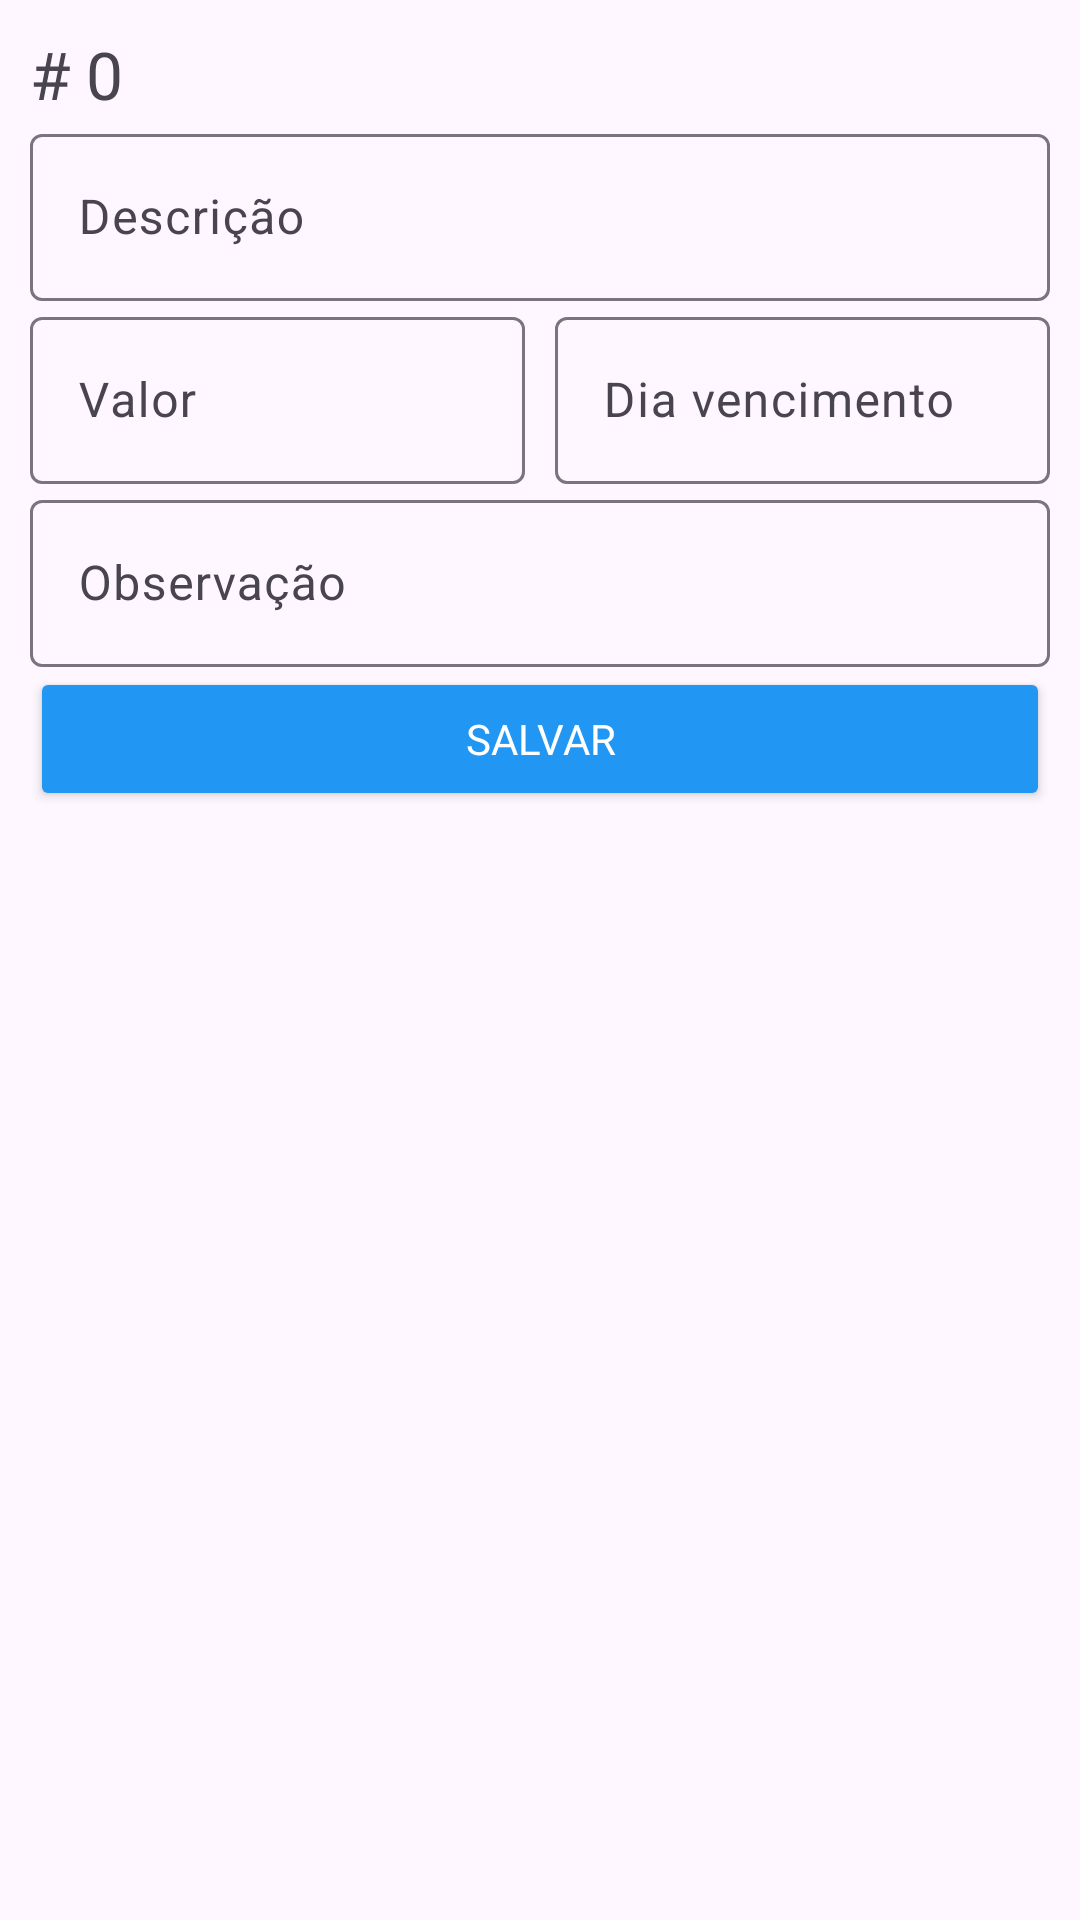

This screen was rendered from an Android layout file. Write that file and the resources it references.
<!-- AndroidManifest.xml: application theme Theme.FinancasApp -->
<!-- res/layout/fragment_form_receita.xml -->
<?xml version="1.0" encoding="utf-8"?>
<androidx.constraintlayout.widget.ConstraintLayout xmlns:android="http://schemas.android.com/apk/res/android"
    xmlns:app="http://schemas.android.com/apk/res-auto"
    xmlns:tools="http://schemas.android.com/tools"
    android:id="@+id/frameLayout"
    android:layout_width="match_parent"
    android:layout_height="match_parent"
    tools:context=".fragments.FormDespesaFragment">

    <TextView
        android:id="@+id/textView5"
        android:layout_width="wrap_content"
        android:layout_height="wrap_content"
        android:layout_marginStart="10dp"
        android:layout_marginTop="10dp"
        android:fontFamily="@font/work_sans_medium"
        android:text="#"
        android:textSize="22sp"
        app:layout_constraintStart_toStartOf="parent"
        app:layout_constraintTop_toTopOf="parent" />

    <TextView
        android:id="@+id/id_despesa"
        android:layout_width="wrap_content"
        android:layout_height="wrap_content"
        android:layout_marginStart="5dp"
        android:fontFamily="@font/work_sans_medium"
        android:text="0"
        android:textSize="22sp"
        app:layout_constraintBottom_toBottomOf="@+id/textView5"
        app:layout_constraintStart_toEndOf="@+id/textView5"
        app:layout_constraintTop_toTopOf="@+id/textView5" />

    <com.google.android.material.textfield.TextInputLayout
        android:id="@+id/input_descricao"
        android:layout_width="0dp"
        android:layout_height="wrap_content"
        android:layout_weight="1"
        app:layout_constraintEnd_toEndOf="@+id/linearLayout2"
        app:layout_constraintStart_toStartOf="@+id/textView5"
        app:layout_constraintTop_toBottomOf="@+id/id_despesa">

        <com.google.android.material.textfield.TextInputEditText
            android:layout_width="match_parent"
            android:layout_height="wrap_content"
            android:hint="Descrição" />
    </com.google.android.material.textfield.TextInputLayout>

    <LinearLayout
        android:id="@+id/linearLayout2"
        android:layout_width="match_parent"
        android:layout_height="wrap_content"
        android:layout_marginStart="10dp"
        android:layout_marginEnd="10dp"
        android:orientation="horizontal"
        app:layout_constraintEnd_toEndOf="parent"
        app:layout_constraintStart_toStartOf="parent"
        app:layout_constraintTop_toBottomOf="@+id/input_descricao">

        <com.google.android.material.textfield.TextInputLayout
            android:id="@+id/input_valor"
            android:layout_width="wrap_content"
            android:layout_height="wrap_content"
            android:layout_marginEnd="5dp"
            android:layout_weight="1">

            <com.google.android.material.textfield.TextInputEditText
                android:layout_width="match_parent"
                android:layout_height="wrap_content"
                android:hint="Valor"
                android:inputType="number|numberDecimal" />
        </com.google.android.material.textfield.TextInputLayout>

        <com.google.android.material.textfield.TextInputLayout
            android:id="@+id/input_dia_vencimento"
            android:layout_width="wrap_content"
            android:layout_height="wrap_content"
            android:layout_marginStart="5dp"
            android:layout_weight="1">

            <com.google.android.material.textfield.TextInputEditText
                android:layout_width="match_parent"
                android:layout_height="wrap_content"
                android:hint="Dia vencimento"
                android:inputType="number|numberSigned" />
        </com.google.android.material.textfield.TextInputLayout>
    </LinearLayout>

    <Button
        android:id="@+id/btn_salvar"
        style="@style/Button"
        android:layout_width="match_parent"
        android:layout_height="wrap_content"
        android:layout_marginStart="10dp"
        android:layout_marginEnd="10dp"
        android:text="SALVAR"
        android:textColor="@color/white"
        android:theme="@style/Button"
        app:layout_constraintEnd_toEndOf="parent"
        app:layout_constraintStart_toStartOf="parent"
        app:layout_constraintTop_toBottomOf="@+id/input_obs" />

    <com.google.android.material.textfield.TextInputLayout
        android:id="@+id/input_obs"
        android:layout_width="0dp"
        android:layout_height="wrap_content"
        app:layout_constraintEnd_toEndOf="@+id/linearLayout2"
        app:layout_constraintStart_toStartOf="@+id/linearLayout2"
        app:layout_constraintTop_toBottomOf="@+id/linearLayout2">

        <com.google.android.material.textfield.TextInputEditText
            android:layout_width="match_parent"
            android:layout_height="wrap_content"
            android:hint="Observação" />
    </com.google.android.material.textfield.TextInputLayout>

</androidx.constraintlayout.widget.ConstraintLayout>
<!-- resources referenced by this layout -->
<resources>
  <color name="white">#FFFFFFFF</color>
  <style name="Button" parent="Theme.MaterialComponents">
          <item name="backgroundTint">@color/blue</item>
      </style>
  <style name="Theme.FinancasApp" parent="Base.Theme.FinancasApp" />
  <color name="blue">#2196F3</color>
  <style name="Base.Theme.FinancasApp" parent="Theme.Material3.DayNight.NoActionBar">
          <item name="colorPrimary">@color/blue</item>
      </style>
</resources>
